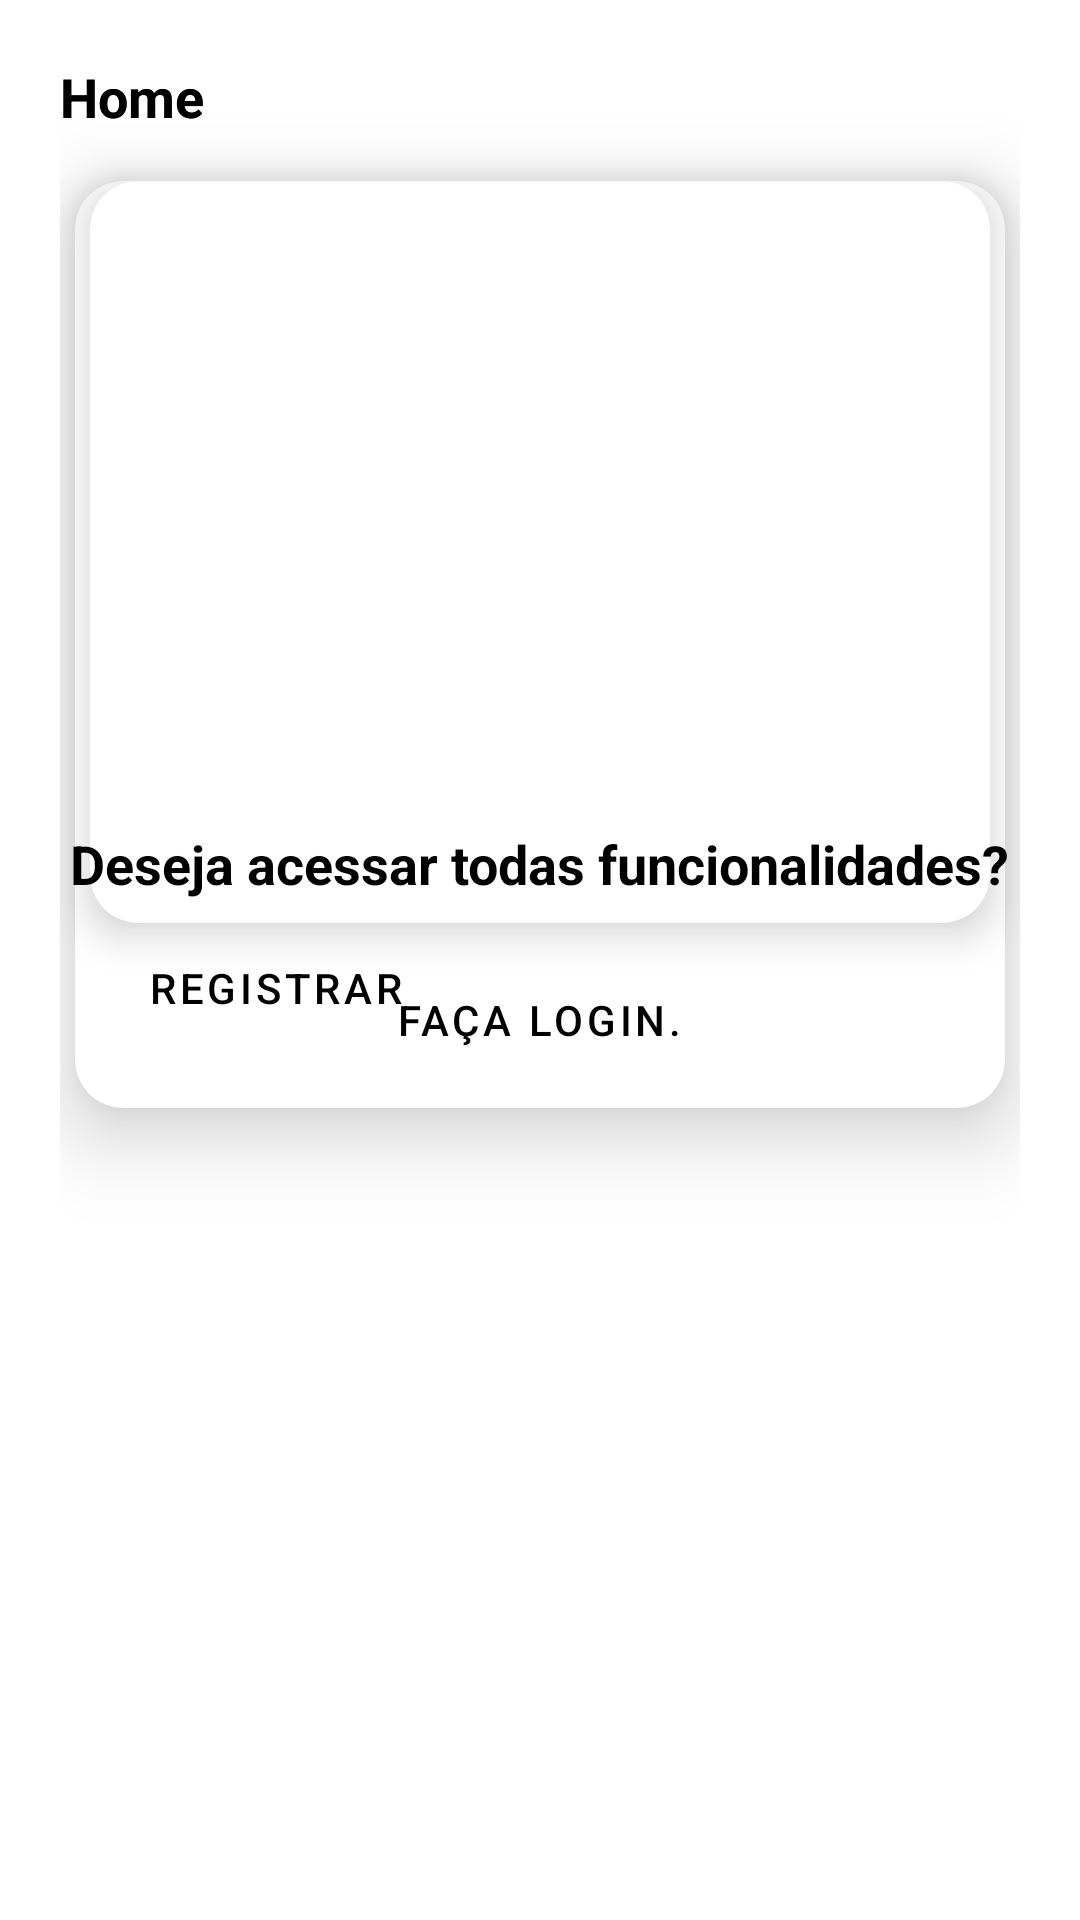

Android layout source for this screen:
<!-- AndroidManifest.xml: activity theme Theme.KeepSafe -->
<!-- res/layout/fragment_home.xml -->
<?xml version="1.0" encoding="utf-8"?>
<FrameLayout xmlns:android="http://schemas.android.com/apk/res/android"
    xmlns:tools="http://schemas.android.com/tools"
    android:layout_width="match_parent"
    android:layout_height="match_parent"
    xmlns:app="http://schemas.android.com/apk/res-auto"
    tools:context=".fragments.HomeFragment">

    <com.google.android.material.progressindicator.CircularProgressIndicator
        android:id="@+id/progressBar"
        android:layout_width="wrap_content"
        android:layout_height="wrap_content"
        android:indeterminate="true"
        android:layout_gravity="center"
        app:trackColor="@color/secondary"
        app:indicatorColor="@color/primary"
        app:indicatorSize="30dp"
        app:trackThickness="2dp"
    />

    <LinearLayout
        xmlns:android="http://schemas.android.com/apk/res/android"
        android:id="@+id/contentView"
        android:layout_width="match_parent"
        android:layout_height="match_parent"
        android:orientation="vertical"
        android:padding="20dp">

        <TextView
            android:layout_width="wrap_content"
            android:layout_height="wrap_content"
            android:text="@string/welcome"
            android:textColor="@color/primary"
            android:textStyle="bold"
            android:textSize="18sp" />

        <com.google.android.material.card.MaterialCardView
            android:id="@+id/card"
            android:layout_width="match_parent"
            android:layout_height="wrap_content"
            android:layout_marginTop="16dp"
            android:layout_marginStart="5dp"
            android:layout_marginEnd="5dp"
            app:cardBackgroundColor="@color/white"
            app:cardCornerRadius="16dp"
            app:cardElevation="16dp"
            >

            
            <LinearLayout
                android:layout_width="match_parent"
                android:layout_height="wrap_content"
                android:orientation="vertical"
                android:padding="16dp">

                
                <ImageView
                    android:layout_width="match_parent"
                    android:layout_height="140dp"
                    android:scaleType="centerCrop"
                    android:src="@drawable/creditcard"
                    android:contentDescription="@string/content_description_media"
                    />

                
                <TextView
                    android:layout_width="wrap_content"
                    android:layout_height="wrap_content"
                    android:textColor="@color/primary"
                    android:text="@string/titleCard"
                    android:textSize="16sp"
                    android:textStyle="bold"
                    android:layout_marginTop="16dp"
                    />

                <TextView
                    android:layout_width="wrap_content"
                    android:layout_height="wrap_content"
                    android:text="@string/secondary_text"
                    android:textColor="@color/primary"
                    android:textSize="14sp"
                    android:layout_marginTop="8dp"
                    />

                
                <LinearLayout
                    android:layout_width="wrap_content"
                    android:layout_height="wrap_content"
                    android:orientation="horizontal"
                    android:layout_marginTop="8dp">

                    <com.google.android.material.button.MaterialButton
                        android:id="@+id/btnNewCard"
                        android:layout_width="wrap_content"
                        android:layout_height="wrap_content"
                        android:text="@string/registerCard"
                        android:textColor="@color/primary"
                        style="?attr/borderlessButtonStyle"
                        android:layout_marginLeft="0dp"
                        />

                </LinearLayout>

            </LinearLayout>

        </com.google.android.material.card.MaterialCardView>

    </LinearLayout>

    <LinearLayout
        android:layout_width="match_parent"
        android:layout_height="match_parent"
        android:padding="20dp"
        android:orientation="vertical">

        <TextView
            android:layout_width="wrap_content"
            android:layout_height="wrap_content"
            android:text="@string/welcome"
            android:textColor="@color/primary"
            android:textStyle="bold"
            android:textSize="18sp" />

        <com.google.android.material.card.MaterialCardView
            android:id="@+id/cardUser"
            android:layout_width="match_parent"
            android:layout_height="wrap_content"
            android:layout_marginTop="16dp"
            android:layout_marginLeft="10dp"
            android:layout_marginRight="10dp"
            app:cardBackgroundColor="@color/white"
            app:cardCornerRadius="16dp"
            app:cardElevation="8dp">

            
            <LinearLayout
                android:layout_width="match_parent"
                android:layout_height="wrap_content"
                android:orientation="vertical"
                android:padding="16dp">

                
                <ImageView
                    android:layout_width="match_parent"
                    android:layout_height="140dp"
                    android:scaleType="centerCrop"
                    android:src="@drawable/creditcard"
                    android:contentDescription="@string/content_description_media" />

                
                <TextView
                    android:id="@+id/tvCardNumber"
                    android:layout_width="wrap_content"
                    android:layout_height="wrap_content"
                    android:textColor="@color/black"
                    android:textSize="16sp"
                    android:textStyle="bold"
                    android:layout_marginTop="16dp" />

                
                <LinearLayout
                    android:layout_width="match_parent"
                    android:layout_height="wrap_content"
                    android:orientation="horizontal"
                    android:layout_marginTop="16dp">

                    
                    <TextView
                        android:id="@+id/tvCVV"
                        android:layout_width="0dp"
                        android:layout_weight="1"
                        android:layout_height="wrap_content"
                        android:textColor="@color/black"
                        android:textSize="16sp" />

                    
                    <View
                        android:layout_width="16dp"
                        android:layout_height="match_parent" />

                    
                    <TextView
                        android:id="@+id/tvExpirationDate"
                        android:layout_width="0dp"
                        android:layout_weight="1"
                        android:layout_height="wrap_content"
                        android:textColor="@color/black"
                        android:textSize="16sp" />
                </LinearLayout>

            </LinearLayout>

        </com.google.android.material.card.MaterialCardView>


            
        <com.google.android.material.card.MaterialCardView
            android:id="@+id/cardQRCode"
            android:layout_width="match_parent"
            android:layout_height="wrap_content"
            android:layout_marginTop="16dp"
            android:layout_marginLeft="10dp"
            android:layout_marginRight="10dp"
            app:cardBackgroundColor="@color/white"
            app:cardCornerRadius="16dp"
            app:cardElevation="8dp"
            android:visibility="gone"
            >

            
            <LinearLayout
                android:layout_width="match_parent"
                android:layout_height="wrap_content"
                android:orientation="vertical"
                android:padding="16dp"
                android:gravity="center">

                <TextView
                    android:id="@+id/placeNameTextView"
                    android:layout_width="wrap_content"
                    android:layout_height="wrap_content"
                    android:text="Nome do Lugar"
                    android:textColor="#000"
                    android:textSize="16sp" />

                
                <ImageView
                    android:id="@+id/qrCodeImageView"
                    android:layout_width="210dp"
                    android:layout_height="210dp"
                    android:scaleType="centerCrop" />

                <TextView
                    android:id="@+id/descriptionTextView"
                    android:layout_width="wrap_content"
                    android:layout_height="wrap_content"
                    android:text="Encontre o gerente mais próximo para validar sua locação"
                    android:textColor="#000"
                    android:textSize="14sp"
                    android:textStyle="italic"
                    android:layout_marginTop="8dp"
                    android:gravity="center"
                    />

            </LinearLayout>

        </com.google.android.material.card.MaterialCardView>




    </LinearLayout>






    <LinearLayout
        xmlns:android="http://schemas.android.com/apk/res/android"
        android:id="@+id/contentViewUserNotSigned"
        android:layout_width="match_parent"
        android:layout_height="match_parent"
        android:orientation="vertical"
        android:gravity="center"
        android:padding="20dp">

        <TextView
            android:layout_width="wrap_content"
            android:layout_height="wrap_content"
            android:text="@string/userNotSigned"
            android:textColor="@color/primary"
            android:textStyle="bold"
            android:textSize="18sp" />

        <com.google.android.material.button.MaterialButton
            android:id="@+id/btnUserHomeToLogin"
            android:layout_width="wrap_content"
            android:layout_height="wrap_content"
            android:text="@string/userHomeToLogin"
            android:textColor="@color/primary"
            style="?attr/borderlessButtonStyle"
            android:layout_marginLeft="0dp"
            android:layout_marginTop="16dp"
            />


    </LinearLayout>


</FrameLayout>
<!-- resources referenced by this layout -->
<resources>
  <color name="black">#000000</color>
  <color name="primary">#000000</color>
  <color name="secondary">#FFF</color>
  <color name="white">#ffffff</color>
  <string name="content_description_media">cartão de credito.</string>
  <string name="registerCard">REGISTRAR</string>
  <string name="secondary_text">Você ainda não tem nenhum cartão registrado. Deseja registrar?</string>
  <string name="titleCard">Cartão de credito</string>
  <string name="userHomeToLogin">Faça login.</string>
  <string name="userNotSigned">Deseja acessar todas funcionalidades?</string>
  <string name="welcome">Home</string>
  <style name="Theme.KeepSafe" parent="Theme.MaterialComponents.Light.NoActionBar" />
</resources>
